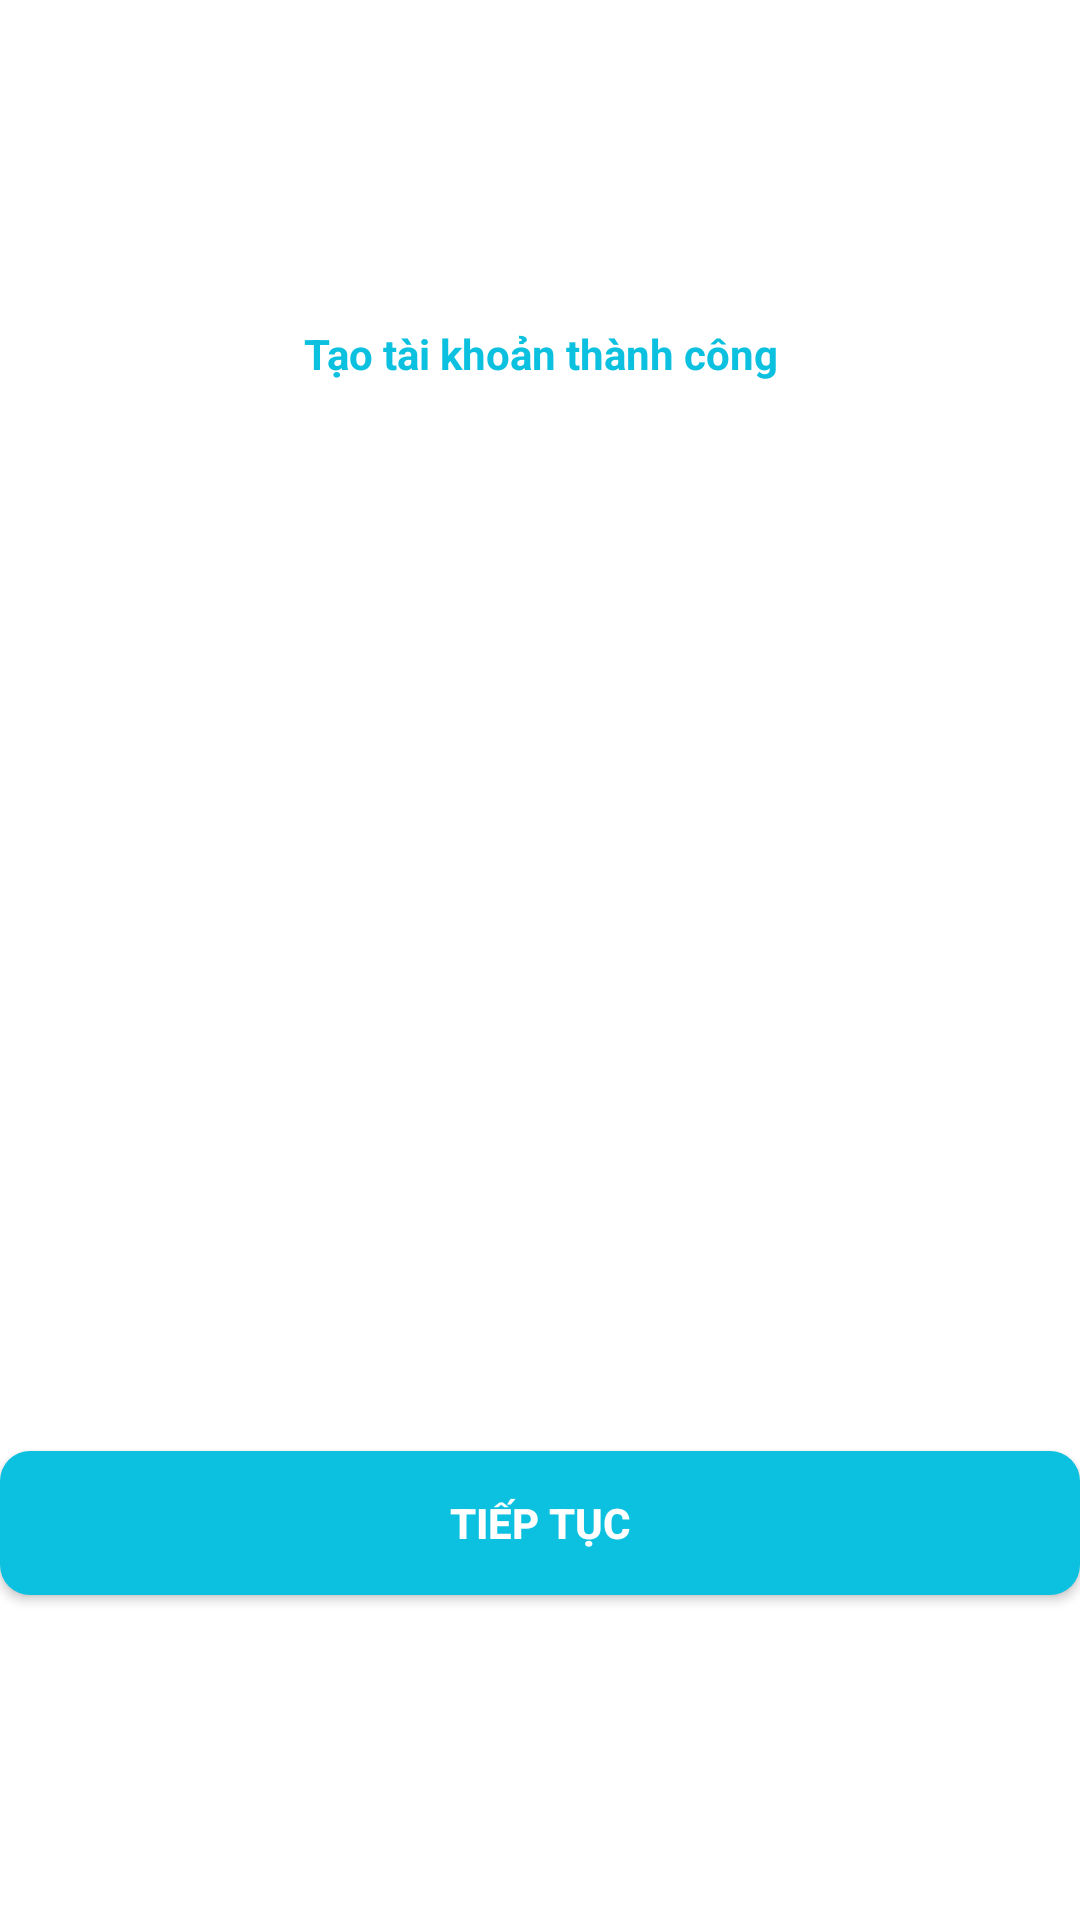

Here is an Android app screen rendered from its layout file. Give the layout XML and the strings, colors and styles it references.
<!-- AndroidManifest.xml: application theme Base.Theme.GoPhoneApplication -->
<!-- res/layout/activity_register_success.xml -->
<?xml version="1.0" encoding="utf-8"?>
<androidx.constraintlayout.widget.ConstraintLayout xmlns:android="http://schemas.android.com/apk/res/android"
    xmlns:app="http://schemas.android.com/apk/res-auto"
    xmlns:tools="http://schemas.android.com/tools"
    android:layout_width="match_parent"
    android:layout_height="match_parent"
    tools:context=".view.login.RegisterSuccess">


    <TextView
        android:id="@+id/tvTitle"
        android:layout_gravity="center"
        android:gravity="center"
        android:textColor="@color/color_chudao"
        android:textStyle="bold"
        android:text="Tạo tài khoản thành công"
        android:textSize="@dimen/font_size_text_title"
        android:layout_marginTop="30dp"
        android:layout_width="match_parent"
        android:layout_height="wrap_content"
        app:layout_constraintTop_toTopOf="parent"
        app:layout_constraintBottom_toTopOf="@id/imgSuccess"
        />

    <ImageView
        android:id="@+id/imgSuccess"
        android:layout_width="match_parent"
        android:layout_height="200dp"
        android:src="@drawable/success"
        app:layout_constraintTop_toBottomOf="@id/tvTitle"
        app:layout_constraintBottom_toTopOf="@id/btnSuccess"/>
    <Button
        android:id="@+id/btnSuccess"
        android:elevation="10dp"
        android:text="Tiếp tục"
        android:textColor="@color/white"
        android:textStyle="bold"
        android:height="40dp"
        android:layout_marginBottom="30dp"
        android:background="@drawable/custom_button"
        android:layout_width="match_parent"
        android:layout_height="wrap_content"
        app:layout_constraintTop_toBottomOf="@id/imgSuccess"
        app:layout_constraintBottom_toBottomOf="parent"
        />
</androidx.constraintlayout.widget.ConstraintLayout>
<!-- resources referenced by this layout -->
<resources>
  <color name="color_chudao">#0CC0DF</color>
  <color name="white">#FFFFFFFF</color>
  <!-- drawable custom_button (drawable) -->
  <?xml version="1.0" encoding="utf-8"?>
  <selector xmlns:android="http://schemas.android.com/apk/res/android">
      <item android:state_pressed="false">
          <shape>
              <corners android:radius="10dp" />
              <solid android:color="@color/primary" />
              <stroke android:dashGap="10dp"/>
          </shape>
      </item>
      <item android:state_pressed="true">
          <shape>
              <corners android:radius="10dp" />
              <solid android:color="@color/primary_click" />
              <stroke android:dashGap="10dp"/>
          </shape>
      </item>
  </selector>
  <style name="Base.Theme.GoPhoneApplication" parent="Theme.AppCompat.DayNight.NoActionBar">
          
          <item name="colorPrimary">@color/primary</item>
          <item name="colorPrimaryVariant">@color/white</item>
          <item name="colorOnPrimary">@color/white</item>
  
          
          <item name="android:textColor">@color/black</item>
          <item name="android:windowLightStatusBar">true</item>
          <item name="android:statusBarColor">@android:color/transparent</item>
          
          <item name="android:windowBackground">@color/white</item>
          <item name="android:textColorHint">@color/gray69</item>
          <item name="floatingActionButtonStyle">@style/FloatingActionButtonStyle</item>
      </style>
  <color name="primary">#0CC0DF</color>
  <color name="primary_click">#9BE7F3</color>
  <color name="black">#FF000000</color>
  <color name="gray69">#B0B0B0</color>
  <style name="FloatingActionButtonStyle" parent="Widget.Design.FloatingActionButton">
          <item name="shapeAppearanceOverlay">@style/FabShapeStyle2</item>
      </style>
  <style name="FabShapeStyle2" parent="ShapeAppearance.MaterialComponents.SmallComponent">
          <item name="cornerSize">20%</item>
      </style>
</resources>
